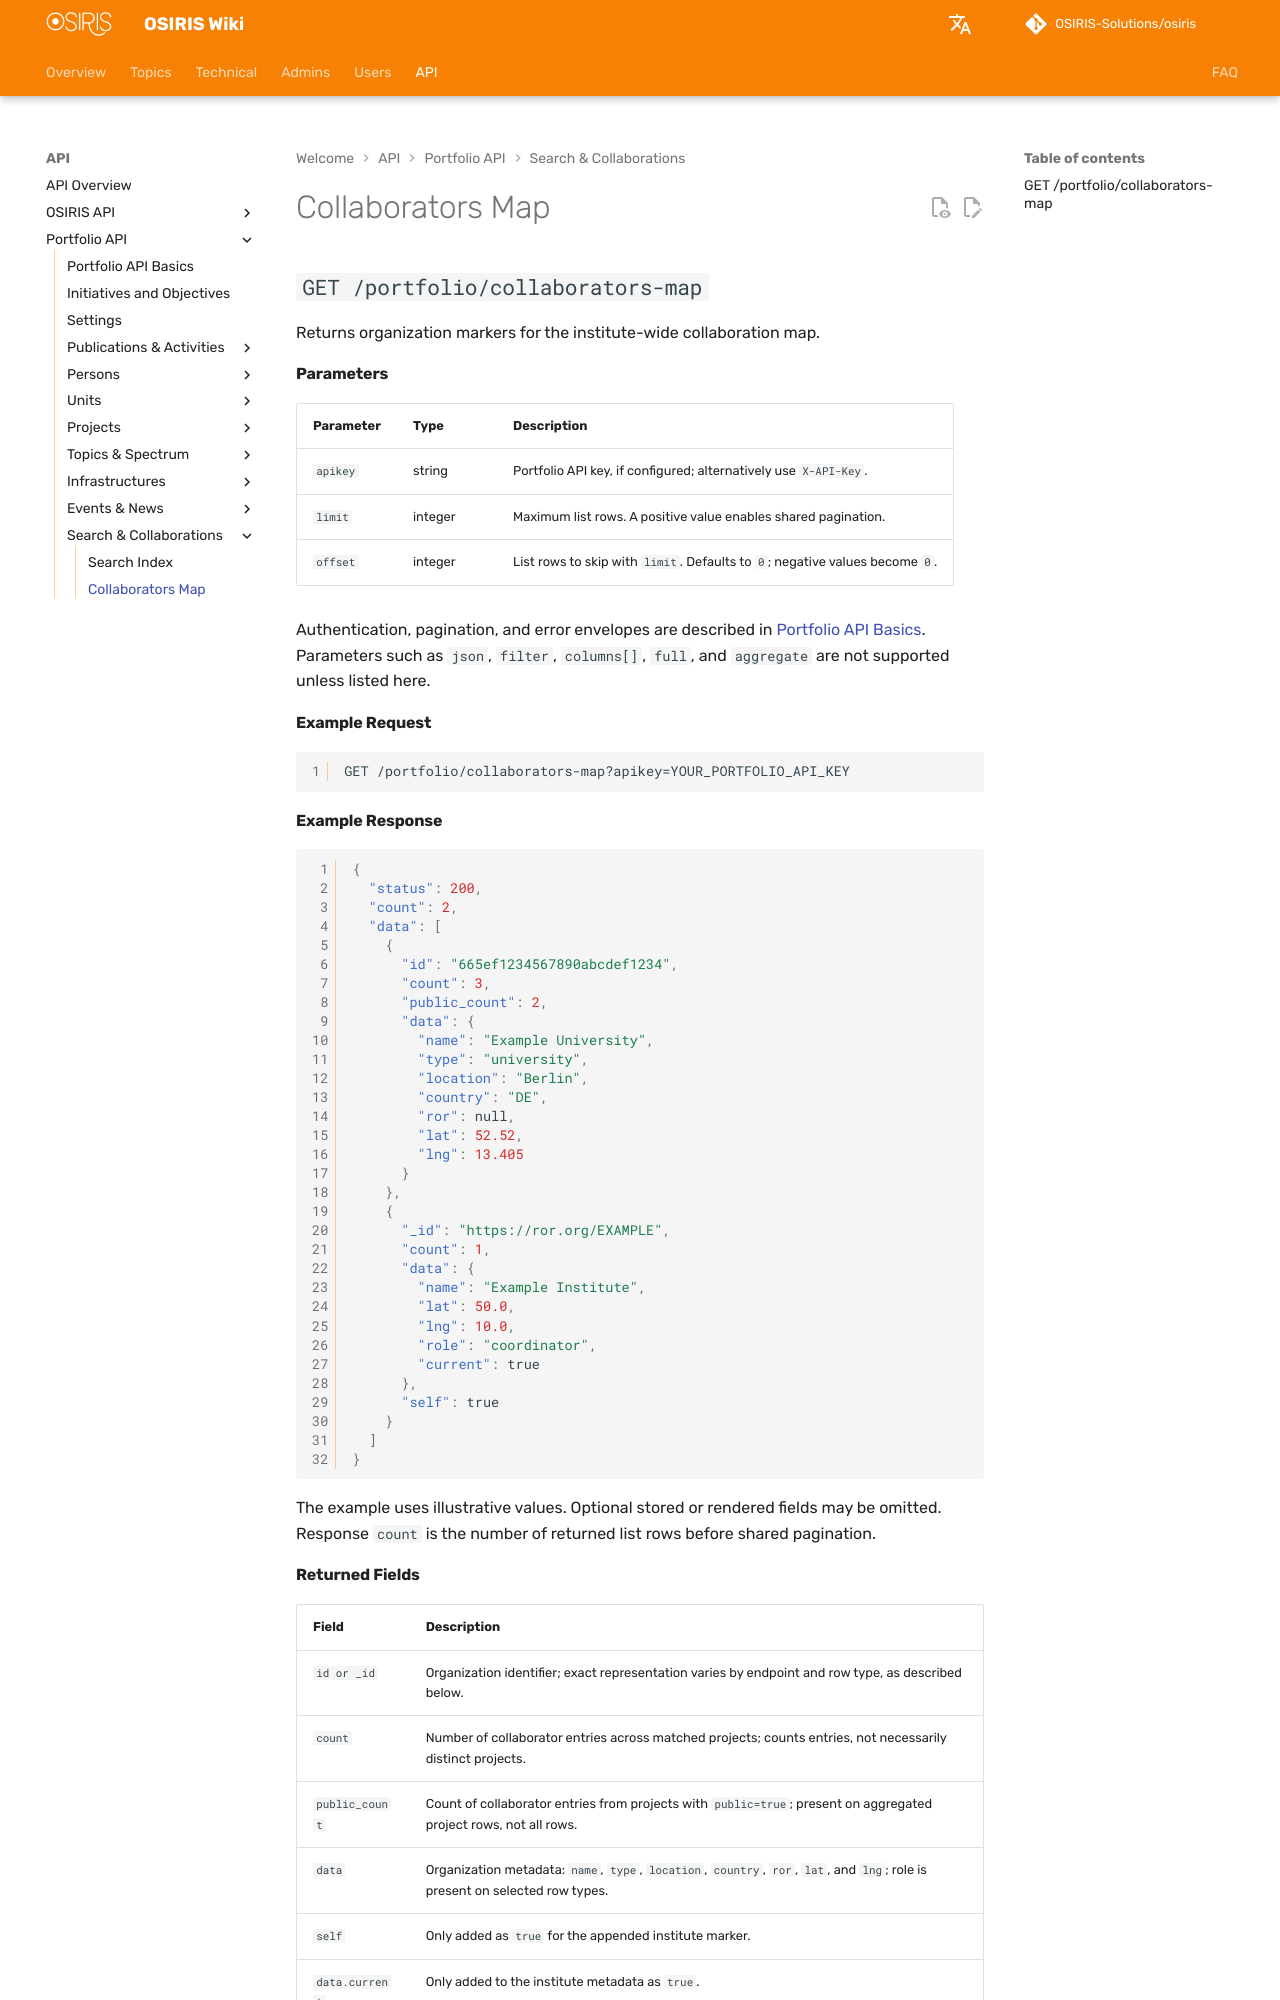

repository: OSIRIS-Solutions/osiris-wiki · page: en/api/portfolio/collaborators-map/index.html · generator: mkdocs

# Collaborators Map

## `GET /portfolio/collaborators-map`

Returns organization markers for the institute-wide collaboration map.

#### Parameters

| Parameter | Type | Description |
|---|---|---|
| `apikey` | string | Portfolio API key, if configured; alternatively use `X-API-Key`. |
| `limit` | integer | Maximum list rows. A positive value enables shared pagination. |
| `offset` | integer | List rows to skip with `limit`. Defaults to `0`; negative values become `0`. |

Authentication, pagination, and error envelopes are described in [Portfolio API Basics](index.md). Parameters such as `json`, `filter`, `columns[]`, `full`, and `aggregate` are not supported unless listed here.

#### Example Request

```http
GET /portfolio/collaborators-map?apikey=YOUR_PORTFOLIO_API_KEY
```

#### Example Response

```json
{
  "status": 200,
  "count": 2,
  "data": [
    {
      "id": "665ef1234567890abcdef1234",
      "count": 3,
      "public_count": 2,
      "data": {
        "name": "Example University",
        "type": "university",
        "location": "Berlin",
        "country": "DE",
        "ror": null,
        "lat": 52.52,
        "lng": 13.405
      }
    },
    {
      "_id": "https://ror.org/EXAMPLE",
      "count": 1,
      "data": {
        "name": "Example Institute",
        "lat": 50.0,
        "lng": 10.0,
        "role": "coordinator",
        "current": true
      },
      "self": true
    }
  ]
}
```

The example uses illustrative values. Optional stored or rendered fields may be omitted. Response `count` is the number of returned list rows before shared pagination.

#### Returned Fields

| Field | Description |
|---|---|
| `id or _id` | Organization identifier; exact representation varies by endpoint and row type, as described below. |
| `count` | Number of collaborator entries across matched projects; counts entries, not necessarily distinct projects. |
| `public_count` | Count of collaborator entries from projects with `public=true`; present on aggregated project rows, not all rows. |
| `data` | Organization metadata: `name`, `type`, `location`, `country`, `ror`, `lat`, and `lng`; role is present on selected row types. |
| `self` | Only added as `true` for the appended institute marker. |
| `data.current` | Only added to the institute metadata as `true`. |
